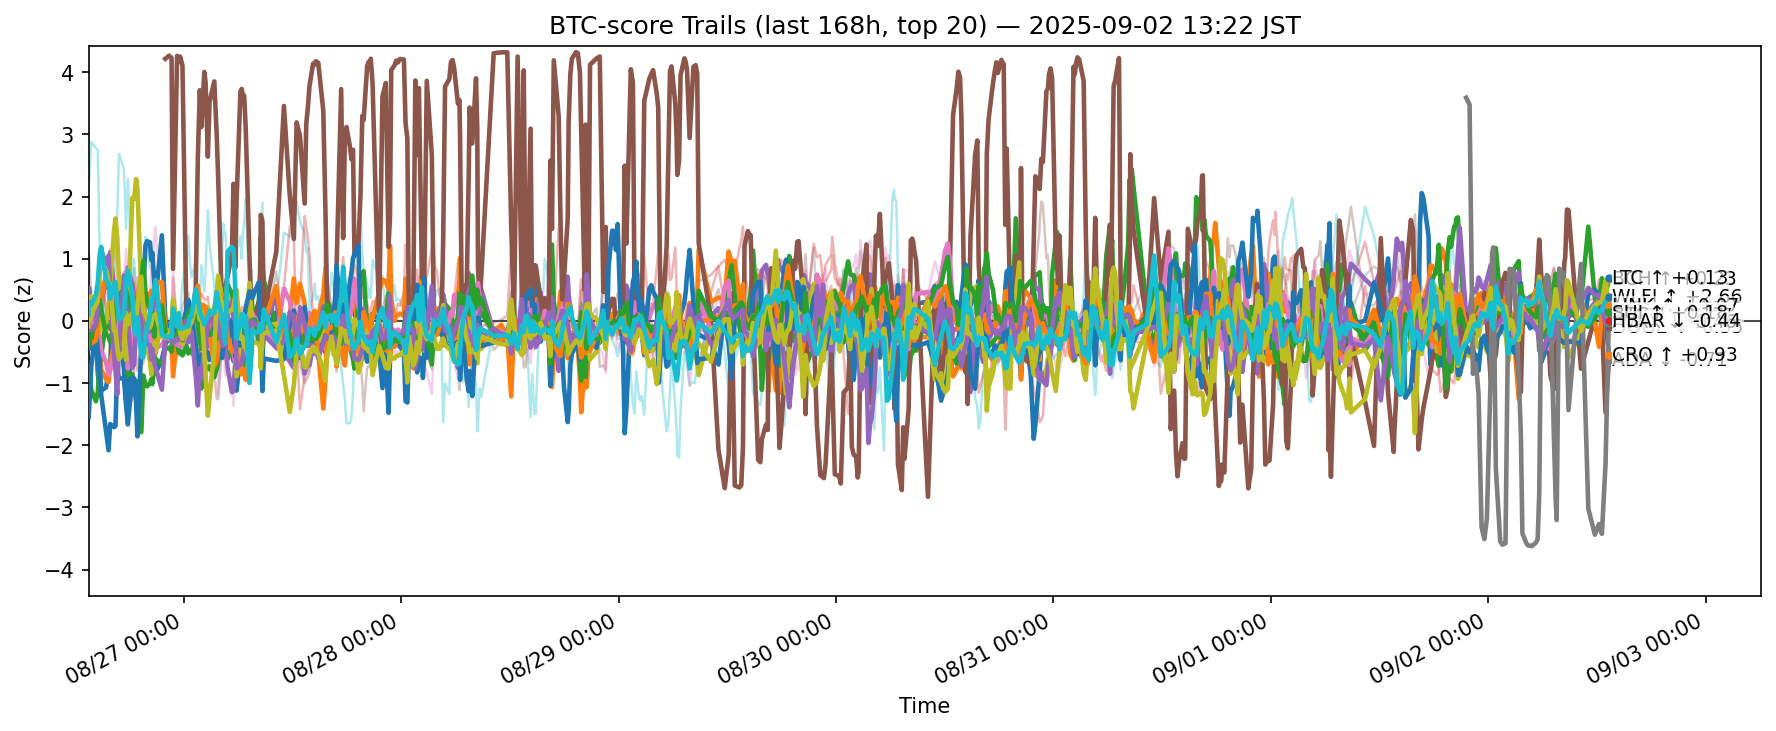

The data file committed next to this chart (first rows):
ts, side, symbol, score
2025-08-26 04:29:59.298366+00:00, btc, ADA, -0.1302
2025-08-26 04:29:59.298366+00:00, btc, AVAX, -0.118
2025-08-26 04:29:59.298366+00:00, btc, BCH, -0.7895
2025-08-26 04:29:59.298366+00:00, btc, BNB, 0.05908
2025-08-26 04:29:59.298366+00:00, btc, BTC, 0.3288
2025-08-26 04:29:59.298366+00:00, btc, DOGE, 0.2188
2025-08-26 04:29:59.298366+00:00, btc, DOT, 0.1036
2025-08-26 04:29:59.298366+00:00, btc, ETH, 0.7857
2025-08-26 04:29:59.298366+00:00, btc, HBAR, -0.1881
2025-08-26 04:29:59.298366+00:00, btc, HYPE, 2.192
2025-08-26 04:29:59.298366+00:00, btc, LINK, -1.545
2025-08-26 04:29:59.298366+00:00, btc, LTC, 0.05013
2025-08-26 04:29:59.298366+00:00, btc, SHIB, -0.2139
2025-08-26 04:29:59.298366+00:00, btc, SOL, -0.5899
2025-08-26 04:29:59.298366+00:00, btc, SUI, 0.06617
2025-08-26 04:29:59.298366+00:00, btc, TON, -0.3034
2025-08-26 04:29:59.298366+00:00, btc, TRX, 0.4875
2025-08-26 04:29:59.298366+00:00, btc, UNI, -0.4897
2025-08-26 04:29:59.298366+00:00, btc, XLM, -0.08841
2025-08-26 04:29:59.298366+00:00, btc, XRP, 0.1075
2025-08-26 04:32:35.970121+00:00, btc, ADA, -0.4519
2025-08-26 04:32:35.970121+00:00, btc, AVAX, 0.1125
2025-08-26 04:32:35.970121+00:00, btc, BCH, -0.7445
2025-08-26 04:32:35.970121+00:00, btc, BNB, 0.1554
2025-08-26 04:32:35.970121+00:00, btc, BTC, 0.538
2025-08-26 04:32:35.970121+00:00, btc, DOGE, 0.3641
2025-08-26 04:32:35.970121+00:00, btc, DOT, -0.156
2025-08-26 04:32:35.970121+00:00, btc, ETH, 1.07
2025-08-26 04:32:35.970121+00:00, btc, HBAR, -0.1242
2025-08-26 04:32:35.970121+00:00, btc, HYPE, 2.236
2025-08-26 04:32:35.970121+00:00, btc, LINK, -1.435
2025-08-26 04:32:35.970121+00:00, btc, LTC, -0.1658
2025-08-26 04:32:35.970121+00:00, btc, SHIB, -0.3972
2025-08-26 04:32:35.970121+00:00, btc, SOL, -0.7747
2025-08-26 04:32:35.970121+00:00, btc, SUI, -0.0883
2025-08-26 04:32:35.970121+00:00, btc, TON, -0.3354
2025-08-26 04:32:35.970121+00:00, btc, TRX, 0.4524
2025-08-26 04:32:35.970121+00:00, btc, UNI, -0.5736
2025-08-26 04:32:35.970121+00:00, btc, XLM, -0.04174
2025-08-26 04:32:35.970121+00:00, btc, XRP, 0.3043
2025-08-26 04:47:29.705950+00:00, btc, ADA, -0.3268
2025-08-26 04:47:29.705950+00:00, btc, AVAX, -0.005213
2025-08-26 04:47:29.705950+00:00, btc, BCH, -1.113
2025-08-26 04:47:29.705950+00:00, btc, BNB, 0.1461
2025-08-26 04:47:29.705950+00:00, btc, BTC, 0.1835
2025-08-26 04:47:29.705950+00:00, btc, DOGE, -0.1665
2025-08-26 04:47:29.705950+00:00, btc, DOT, -0.04927
2025-08-26 04:47:29.705950+00:00, btc, ETH, 0.3781
2025-08-26 04:47:29.705950+00:00, btc, HBAR, 0.396
2025-08-26 04:47:29.705950+00:00, btc, HYPE, 2.885
2025-08-26 04:47:29.705950+00:00, btc, LINK, -0.7289
2025-08-26 04:47:29.705950+00:00, btc, LTC, -0.3598
2025-08-26 04:47:29.705950+00:00, btc, SHIB, -0.2103
2025-08-26 04:47:29.705950+00:00, btc, SOL, -0.6606
2025-08-26 04:47:29.705950+00:00, btc, SUI, -0.1391
2025-08-26 04:47:29.705950+00:00, btc, TON, -0.1764
2025-08-26 04:47:29.705950+00:00, btc, TRX, 0.3265
2025-08-26 04:47:29.705950+00:00, btc, UNI, -0.795
2025-08-26 04:47:29.705950+00:00, btc, XLM, 0.09924
2025-08-26 04:47:29.705950+00:00, btc, XRP, 0.2607
... 12,260 more rows
